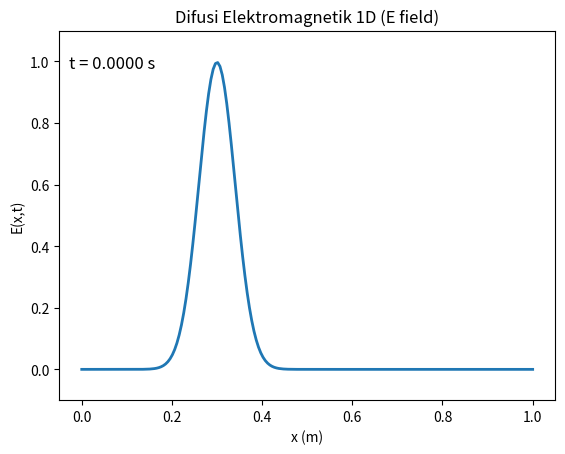

Write the Python code that produced this figure.
# 1d py
import numpy as np
import matplotlib.pyplot as plt
from matplotlib.animation import FuncAnimation

# PARAMETER FISIKA
mu = 1.0
sigma = 1.0
D = 1.0 / (mu * sigma)

# DOMAIN
L = 1.0
nx = 200
dx = L / (nx - 1)
x = np.linspace(0, L, nx)

# Kestabilan difusi
dt = 0.4 * dx**2 / (2 * D)

# Waktu simulasi
steps_per_cycle = 500

# INITIAL CONDITION: Gaussian
x0 = 0.3
sigma0 = 0.04
E0 = np.exp(-((x - x0)**2) / (2 * sigma0**2))

# Simpan riwayat untuk looping
E_history = []
E = E0.copy()

for i in range(steps_per_cycle):
    E_new = E.copy()
    E_new[1:-1] = E[1:-1] + D * dt / dx**2 * (E[2:] - 2*E[1:-1] + E[:-2])
    E_new[0] = 0
    E_new[-1] = 0
    E = E_new.copy()
    E_history.append(E.copy())

# ANIMASI LOOPING
fig, ax = plt.subplots()
line, = ax.plot(x, E0, lw=2)
ax.set_ylim(-0.1, 1.1)
ax.set_xlabel("x (m)")
ax.set_ylabel("E(x,t)")
ax.set_title("Difusi Elektromagnetik 1D (E field)")

# Tambahkan timestamp
time_text = ax.text(0.02, 0.90, "", transform=ax.transAxes, fontsize=12)

def update(frame):
    line.set_ydata(E_history[frame])
    time_text.set_text(f"t = {frame * dt:.4f} s")
    return line, time_text

ani = FuncAnimation(
    fig, update,
    frames=len(E_history),
    interval=30,
    blit=True,
    repeat=True
)

plt.show()
